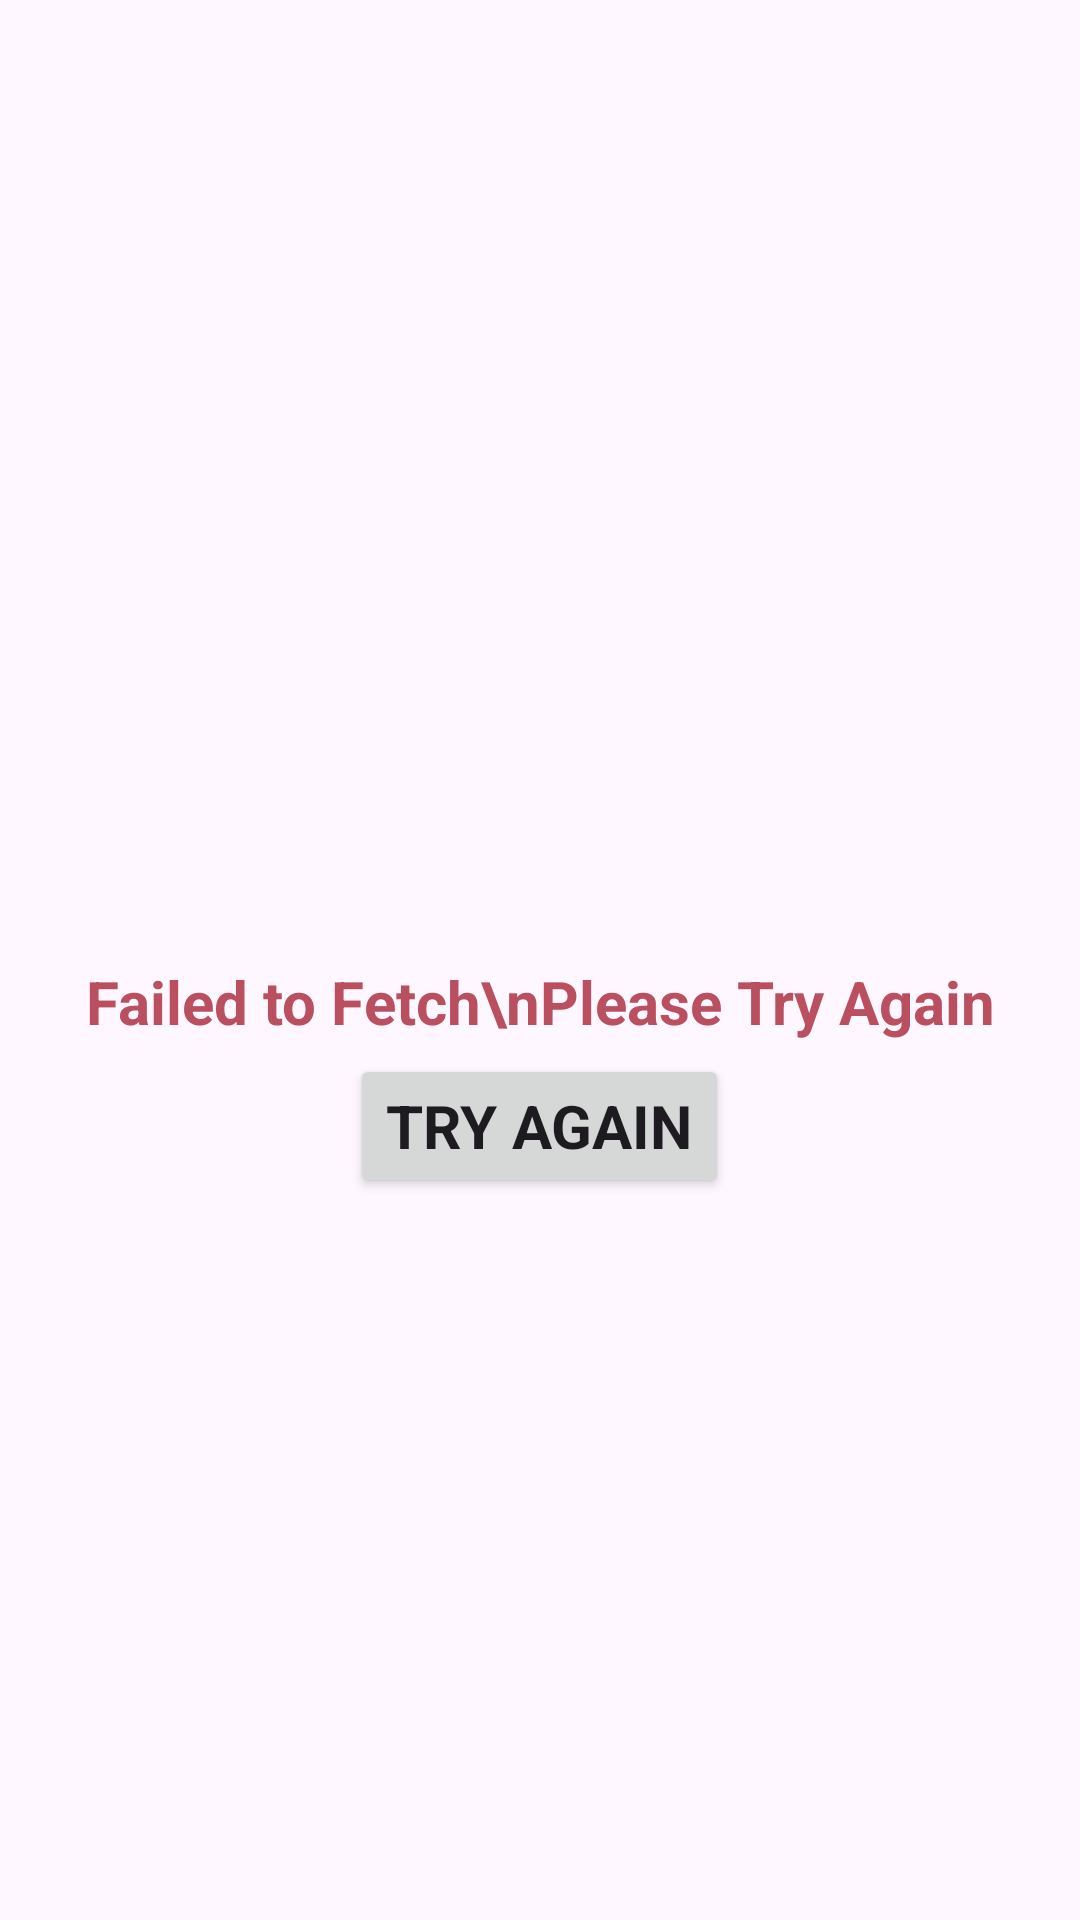

Android layout source for this screen:
<!-- AndroidManifest.xml: application theme Base.Theme.Bookify -->
<!-- res/layout/layout_error.xml -->
<?xml version="1.0" encoding="utf-8"?>
<LinearLayout
    xmlns:android="http://schemas.android.com/apk/res/android"
    xmlns:app="http://schemas.android.com/apk/res-auto"
    android:layout_width="match_parent"
    android:orientation="vertical"
    android:gravity="center"
    android:layout_height="wrap_content">


    <ImageView
        android:id="@+id/imageView4"
        android:layout_width="80dp"
        android:layout_height="80dp"
        app:srcCompat="@drawable/error_img" />

    <TextView
        android:id="@+id/textView4"
        android:layout_width="match_parent"
        android:layout_height="wrap_content"
        android:textSize="20sp"
        android:textColor="@color/purple_700"
        android:gravity="center"
        android:textStyle="bold"
        android:text="Failed to Fetch\nPlease Try Again" />

    <Button
        android:id="@+id/mTryAgainBtn"
        android:layout_width="wrap_content"
        android:layout_height="wrap_content"
        android:text="Try Again"
        android:textSize="20sp"
        android:textStyle="bold"
        android:layout_marginTop="4dp"
        app:cornerRadius="5dp" />


</LinearLayout>
<!-- resources referenced by this layout -->
<resources>
  <color name="purple_700">#BA4F60</color>
  <style name="Base.Theme.Bookify" parent="Theme.Material3.Light">
          
           <item name="colorPrimary">@color/purple_500</item>
           <item name="colorPrimaryVariant">@color/purple_700</item>
           <item name="colorOnPrimary">@color/white</item>
  
           <item name="colorSecondary">@color/teal_200</item>
           <item name="colorSecondaryVariant">@color/teal_700</item>
           <item name="colorOnSecondary">@color/black</item>
  
          <item name="android:statusBarColor">?attr/colorPrimaryVariant</item>
          <item name="fontFamily">@font/roboto</item>
  
      </style>
  <color name="purple_500">#E96479</color>
  <color name="white">#FFFFFFFF</color>
  <color name="teal_200">#7DB9B6</color>
  <color name="teal_700">#7DB9B6</color>
  <color name="black">#FF000000</color>
</resources>
